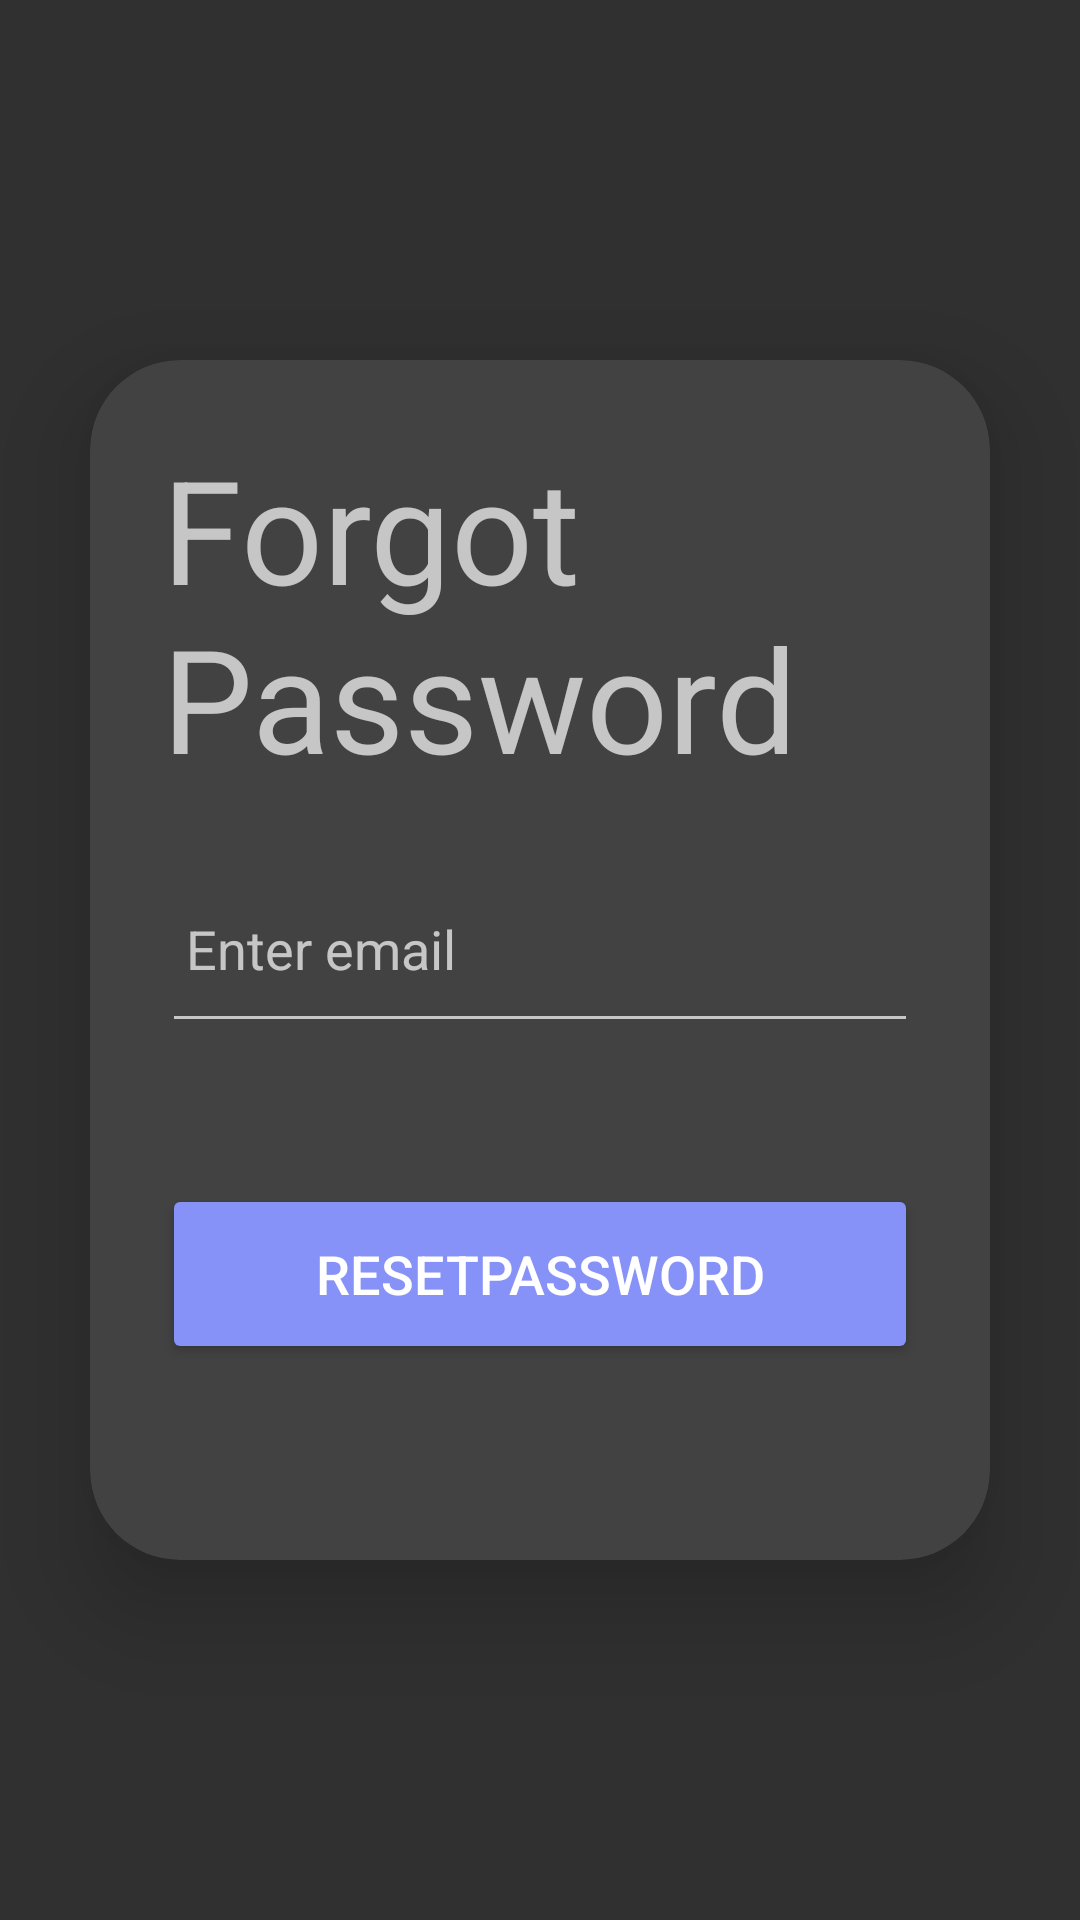

Produce the Android XML layout that renders to this screen, including the resource entries it uses.
<!-- AndroidManifest.xml: application theme Theme.Design.NoActionBar -->
<!-- res/layout/activity_forgot_password.xml -->
<?xml version="1.0" encoding="utf-8"?>
<LinearLayout
    xmlns:android="http://schemas.android.com/apk/res/android"
    xmlns:app="http://schemas.android.com/apk/res-auto"
    xmlns:tools="http://schemas.android.com/tools"
    android:layout_width="match_parent"
    android:layout_height="match_parent"
    android:orientation="vertical"
    android:gravity="center"
    tools:context=".vendor.ForgotPassword">

    <androidx.cardview.widget.CardView
        android:layout_width="match_parent"
        android:layout_height="wrap_content"
        android:layout_margin="30dp"
        app:cardCornerRadius="30dp"
        app:cardElevation="20dp">

        <LinearLayout
            android:layout_width="match_parent"
            android:layout_height="400dp"
            android:layout_gravity="center_horizontal"
            android:orientation="vertical"
            android:padding="24dp">

            <TextView
                android:id="@+id/textView"
                android:layout_width="wrap_content"
                android:layout_height="wrap_content"
                android:text="Forgot Password"
                android:textSize="48sp"
                app:layout_constraintBottom_toTopOf="@+id/email"
                app:layout_constraintEnd_toEndOf="parent"
                app:layout_constraintStart_toStartOf="parent"
                app:layout_constraintTop_toTopOf="parent"
                app:layout_constraintVertical_bias="0.7" />


            <EditText
                android:id="@+id/email"
                android:layout_width="match_parent"
                android:layout_height="63dp"
                android:layout_marginBottom="20dp"
                android:layout_marginTop="20dp"
                android:drawablePadding="8dp"
                android:hint="Enter email"
                android:padding="8dp"
                android:textColor="@color/black"
                app:layout_constraintBottom_toTopOf="@+id/resetPassword"
                tools:layout_editor_absoluteX="0dp" />

            <Button
                android:id="@+id/resetPassword"
                android:layout_width="match_parent"
                android:layout_height="60dp"
                android:layout_marginTop="27dp"
                android:backgroundTint="@color/lavender"
                android:text="resetPassword"
                android:textSize="18sp"
                app:cornerRadius="20dp"
                app:layout_constraintTop_toTopOf="parent"
                tools:layout_editor_absoluteX="61dp" />


        </LinearLayout>

    </androidx.cardview.widget.CardView>

</LinearLayout>
<!-- resources referenced by this layout -->
<resources>
  <color name="black">#FF000000</color>
  <color name="lavender">#8692f7</color>
</resources>
